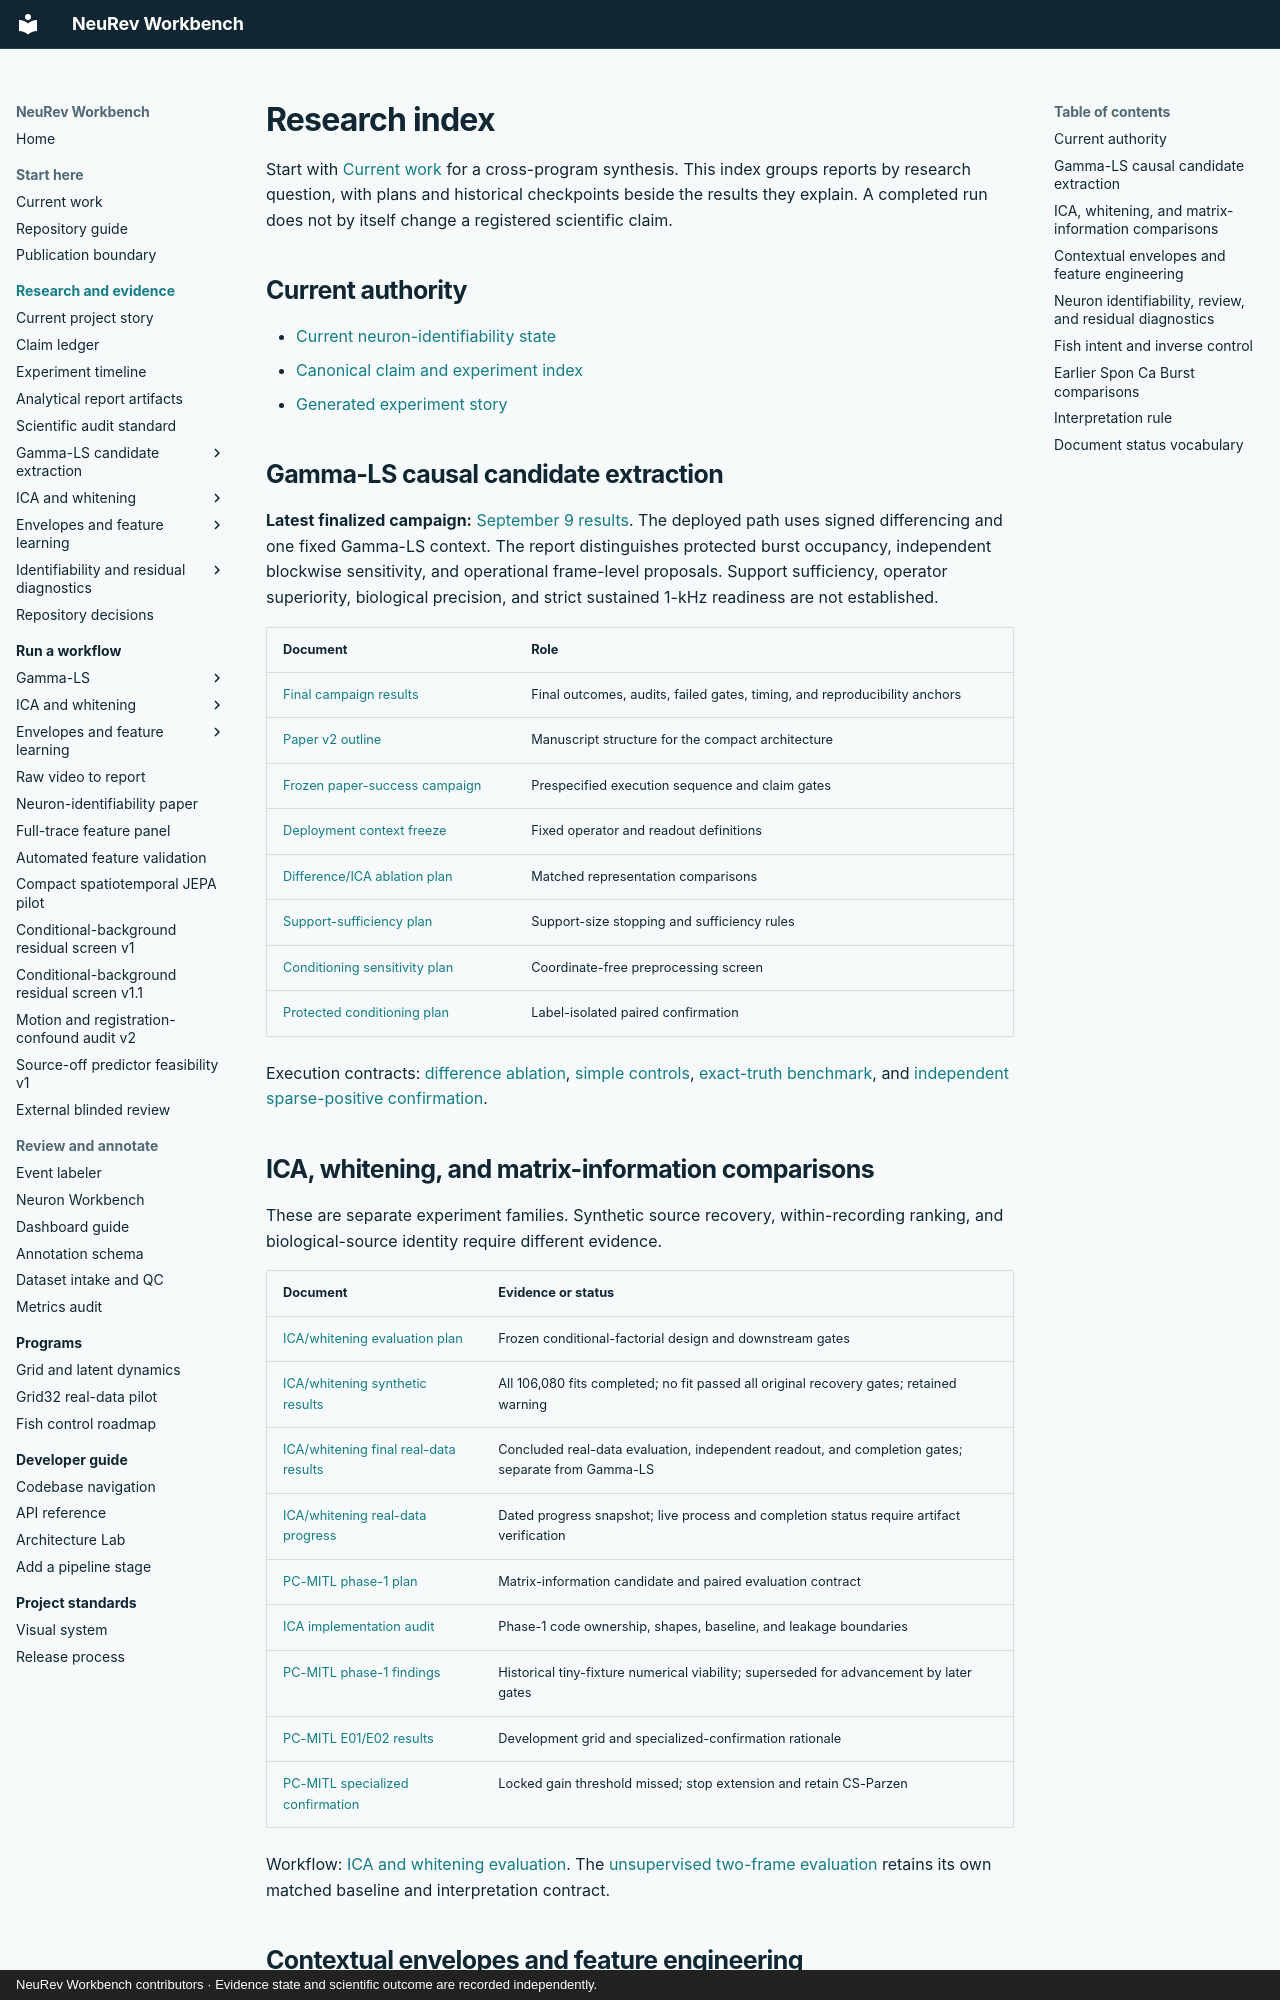

repository: Jibby2k1/NeuRev-Workbench · page: research/index.html · generator: mkdocs · copyright: NeuRev Workbench contributors · Evidence state and scientific outcome are recorded independently.

# Research index

Start with [Current work](CURRENT_WORK.md) for a cross-program synthesis.
This index groups reports by research question, with plans and historical
checkpoints beside the results they explain. A completed run does not by
itself change a registered scientific claim.

## Current authority

- [Current neuron-identifiability state](https://github.com/Jibby2k1/NeuRev-Workbench/blob/main/paper/overleaf_jnm/CURRENT_RESEARCH_STATE.md)
- [Canonical claim and experiment index](https://github.com/Jibby2k1/NeuRev-Workbench/blob/main/paper/overleaf_jnm/STORY_INDEX.md)
- [Generated experiment story](https://github.com/Jibby2k1/NeuRev-Workbench/blob/main/paper/overleaf_jnm/EXPERIMENT_STORY.md)

## Gamma-LS causal candidate extraction

**Latest finalized campaign:** [September 9 results](SPON_CA_BURST_GAMMA_LS_PAPER_SUCCESS_RESULTS_2026_09_09.md).
The deployed path uses signed differencing and one fixed Gamma-LS context.
The report distinguishes protected burst occupancy, independent blockwise
sensitivity, and operational frame-level proposals. Support sufficiency,
operator superiority, biological precision, and strict sustained 1-kHz
readiness are not established.

| Document | Role |
| --- | --- |
| [Final campaign results](SPON_CA_BURST_GAMMA_LS_PAPER_SUCCESS_RESULTS_2026_09_09.md) | Final outcomes, audits, failed gates, timing, and reproducibility anchors |
| [Paper v2 outline](SPON_CA_BURST_GAMMA_LS_PAPER_V2_OUTLINE.md) | Manuscript structure for the compact architecture |
| [Frozen paper-success campaign](SPON_CA_BURST_GAMMA_LS_PAPER_SUCCESS_CAMPAIGN_2026_09_08.md) | Prespecified execution sequence and claim gates |
| [Deployment context freeze](SPON_CA_BURST_GAMMA_LS_DEPLOYMENT_CONTEXT_FREEZE_2026_09_08.md) | Fixed operator and readout definitions |
| [Difference/ICA ablation plan](SPON_CA_BURST_GAMMA_LS_DIFFERENCE_ABLATION_V1_PLAN.md) | Matched representation comparisons |
| [Support-sufficiency plan](SPON_CA_BURST_GAMMA_LS_SUPPORT_SUFFICIENCY_V1_PLAN.md) | Support-size stopping and sufficiency rules |
| [Conditioning sensitivity plan](SPON_CA_BURST_GAMMA_LS_CONDITIONING_SENSITIVITY_V1_PLAN.md) | Coordinate-free preprocessing screen |
| [Protected conditioning plan](SPON_CA_BURST_GAMMA_LS_CONDITIONING_PROTECTED_V1_PLAN.md) | Label-isolated paired confirmation |

Execution contracts: [difference ablation](../workflows/spon_ca_burst_gamma_ls_difference_ablation.md),
[simple controls](../workflows/gamma_ls_protected_simple_controls.md),
[exact-truth benchmark](../workflows/gamma_ls_exact_truth_benchmark_v1.md), and
[independent sparse-positive confirmation](../workflows/gamma_ls_independent_sparse_positive_confirmation.md).
